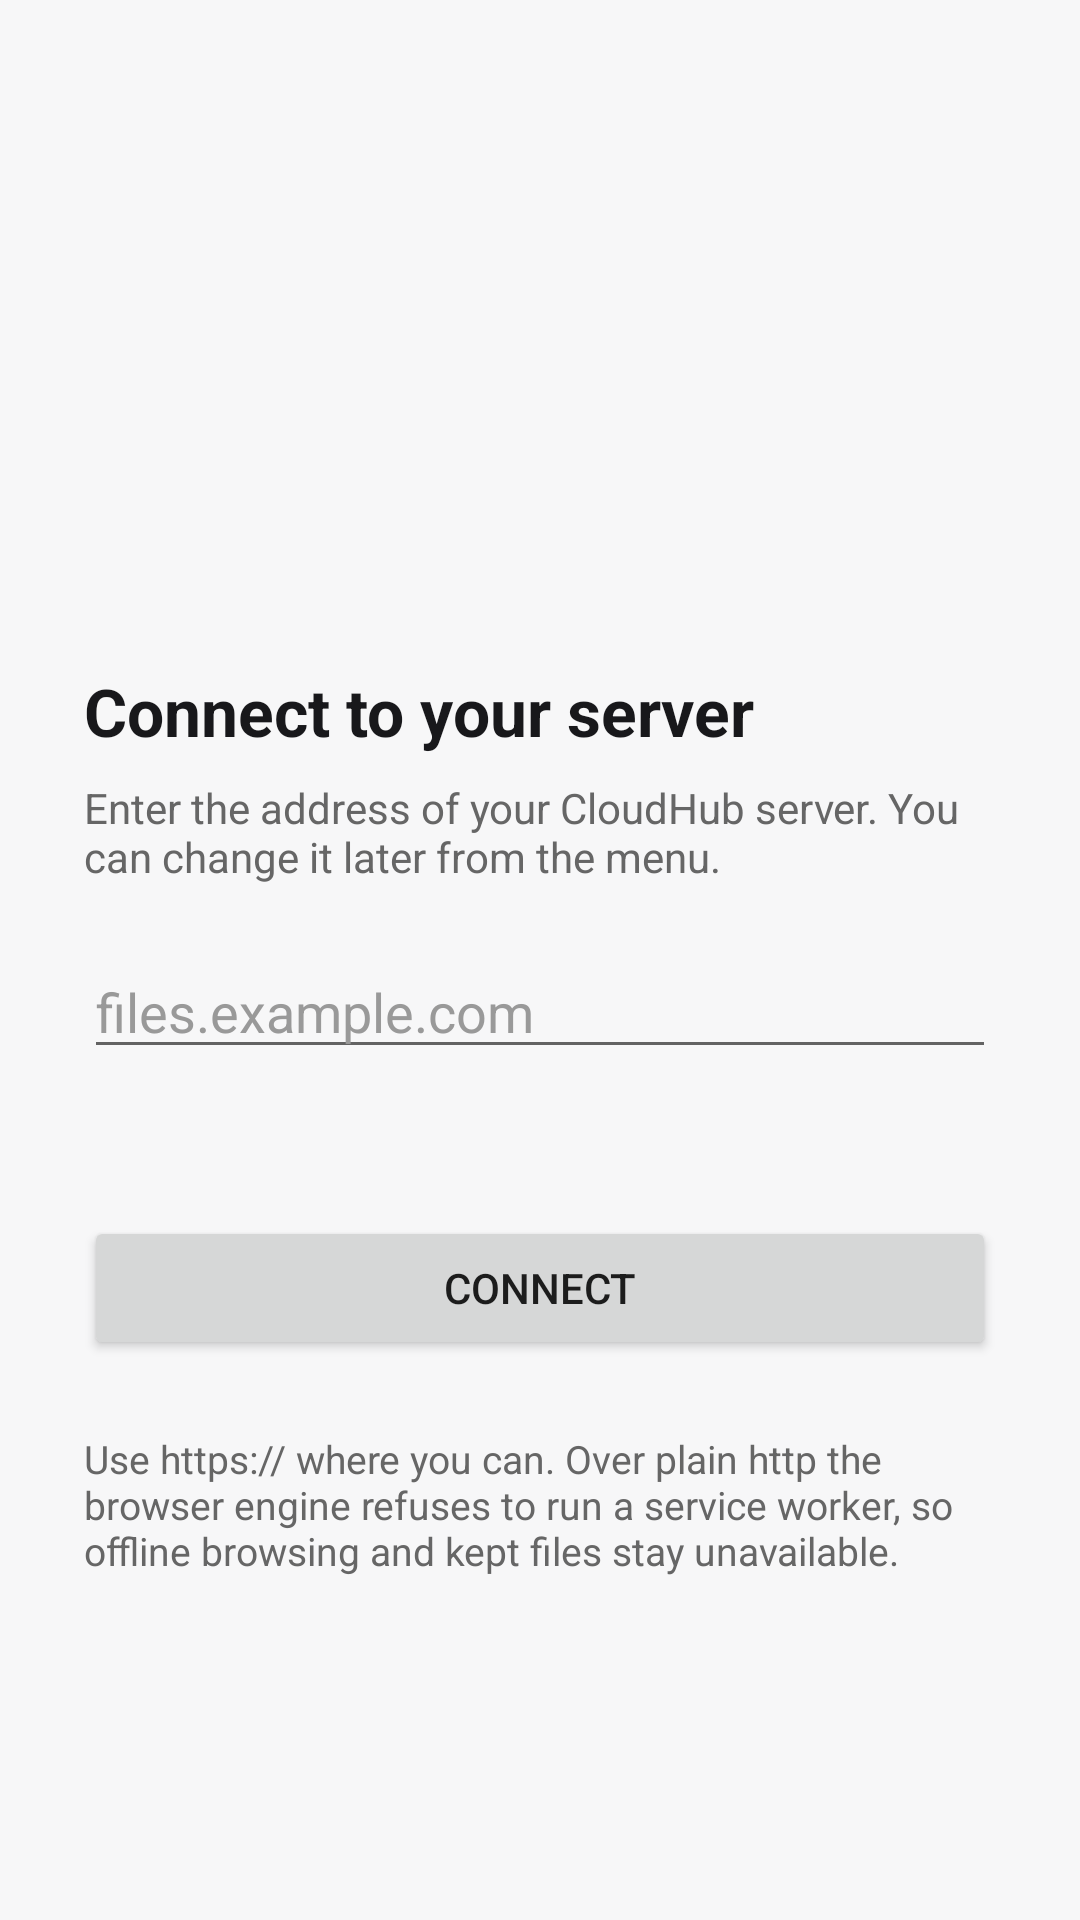

This screen was rendered from an Android layout file. Write that file and the resources it references.
<!-- AndroidManifest.xml: application theme CloudHubTheme -->
<!-- res/layout/activity_setup.xml -->
<?xml version="1.0" encoding="utf-8"?>
<ScrollView xmlns:android="http://schemas.android.com/apk/res/android"
    android:layout_width="match_parent"
    android:layout_height="match_parent"
    android:background="#f7f7f8"
    android:fillViewport="true">

    <LinearLayout
        android:layout_width="match_parent"
        android:layout_height="wrap_content"
        android:orientation="vertical"
        android:gravity="center_vertical"
        android:padding="28dp">

        <ImageView
            android:layout_width="88dp"
            android:layout_height="88dp"
            android:layout_gravity="center_horizontal"
            android:layout_marginBottom="20dp"
            android:src="@mipmap/ic_launcher"
            android:contentDescription="@string/app_name" />

        <TextView
            android:layout_width="match_parent"
            android:layout_height="wrap_content"
            android:text="@string/setup_title"
            android:textSize="22sp"
            android:textStyle="bold"
            android:textColor="#18181b" />

        <TextView
            android:layout_width="match_parent"
            android:layout_height="wrap_content"
            android:layout_marginTop="8dp"
            android:text="@string/setup_help"
            android:textSize="14sp"
            android:textColor="#666666" />

        <EditText
            android:id="@+id/server_url"
            android:layout_width="match_parent"
            android:layout_height="wrap_content"
            android:layout_marginTop="20dp"
            android:hint="@string/setup_hint"
            android:inputType="textUri"
            android:imeOptions="actionGo"
            android:autofillHints="username"
            android:textColor="#18181b"
            android:textColorHint="#999999" />

        <TextView
            android:id="@+id/status"
            android:layout_width="match_parent"
            android:layout_height="wrap_content"
            android:layout_marginTop="12dp"
            android:textSize="14sp"
            android:textColor="#b42318" />

        <Button
            android:id="@+id/connect"
            android:layout_width="match_parent"
            android:layout_height="wrap_content"
            android:layout_marginTop="18dp"
            android:text="@string/setup_connect" />

        <TextView
            android:layout_width="match_parent"
            android:layout_height="wrap_content"
            android:layout_marginTop="24dp"
            android:text="@string/setup_https_note"
            android:textSize="13sp"
            android:textColor="#666666" />
    </LinearLayout>
</ScrollView>
<!-- resources referenced by this layout -->
<resources>
  <!-- mipmap ic_launcher (mipmap-anydpi-v26) -->
  <?xml version="1.0" encoding="utf-8"?>
  <adaptive-icon xmlns:android="http://schemas.android.com/apk/res/android">
      <background android:drawable="@color/ic_launcher_background" />
      <foreground android:drawable="@mipmap/ic_launcher_foreground" />
  </adaptive-icon>
  <string name="app_name">CloudHub</string>
  <string name="setup_connect">Connect</string>
  <string name="setup_help">Enter the address of your CloudHub server. You can change it later from the menu.</string>
  <string name="setup_hint">files.example.com</string>
  <string name="setup_https_note">Use https:// where you can. Over plain http the browser engine refuses to run a service worker, so offline browsing and kept files stay unavailable.</string>
  <string name="setup_title">Connect to your server</string>
  <style name="CloudHubTheme" parent="@android:style/Theme.Material.Light.NoActionBar">
          <item name="android:windowBackground">#F7F7F8</item>
          <item name="android:statusBarColor">@android:color/transparent</item>
          <item name="android:navigationBarColor">@android:color/transparent</item>
      </style>
  <color name="ic_launcher_background">#1479c9</color>
</resources>
